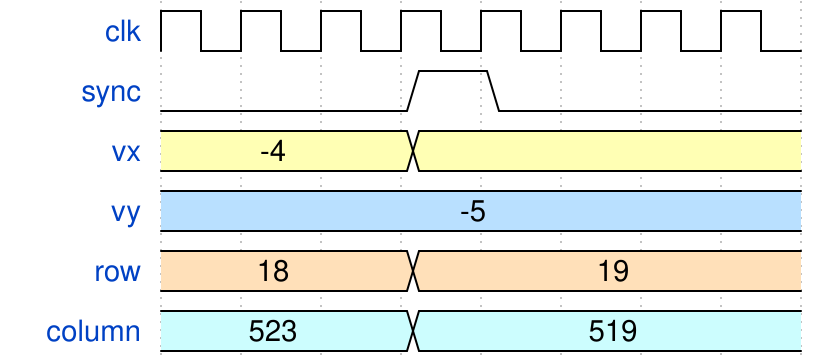

The timing diagram above was drawn with WaveDrom. Write its source.

{ "signal" : [
  { "name": "clk",         "wave": "p......." },
  { "name": "sync",        "wave": "0..10..."},
  { "name": "vx",          "wave": "3..3....", "data": [-4] },
  { "name": "vy",          "wave": "5.......", "data": [-5,5] },
  { "name": "row",         "wave": "4..4....", "data": [18,19] },
  { "name": "column",      "wave": "6..6....", "data": [523,519] },
],
  "config" : { "hscale" : 1 }
}
 